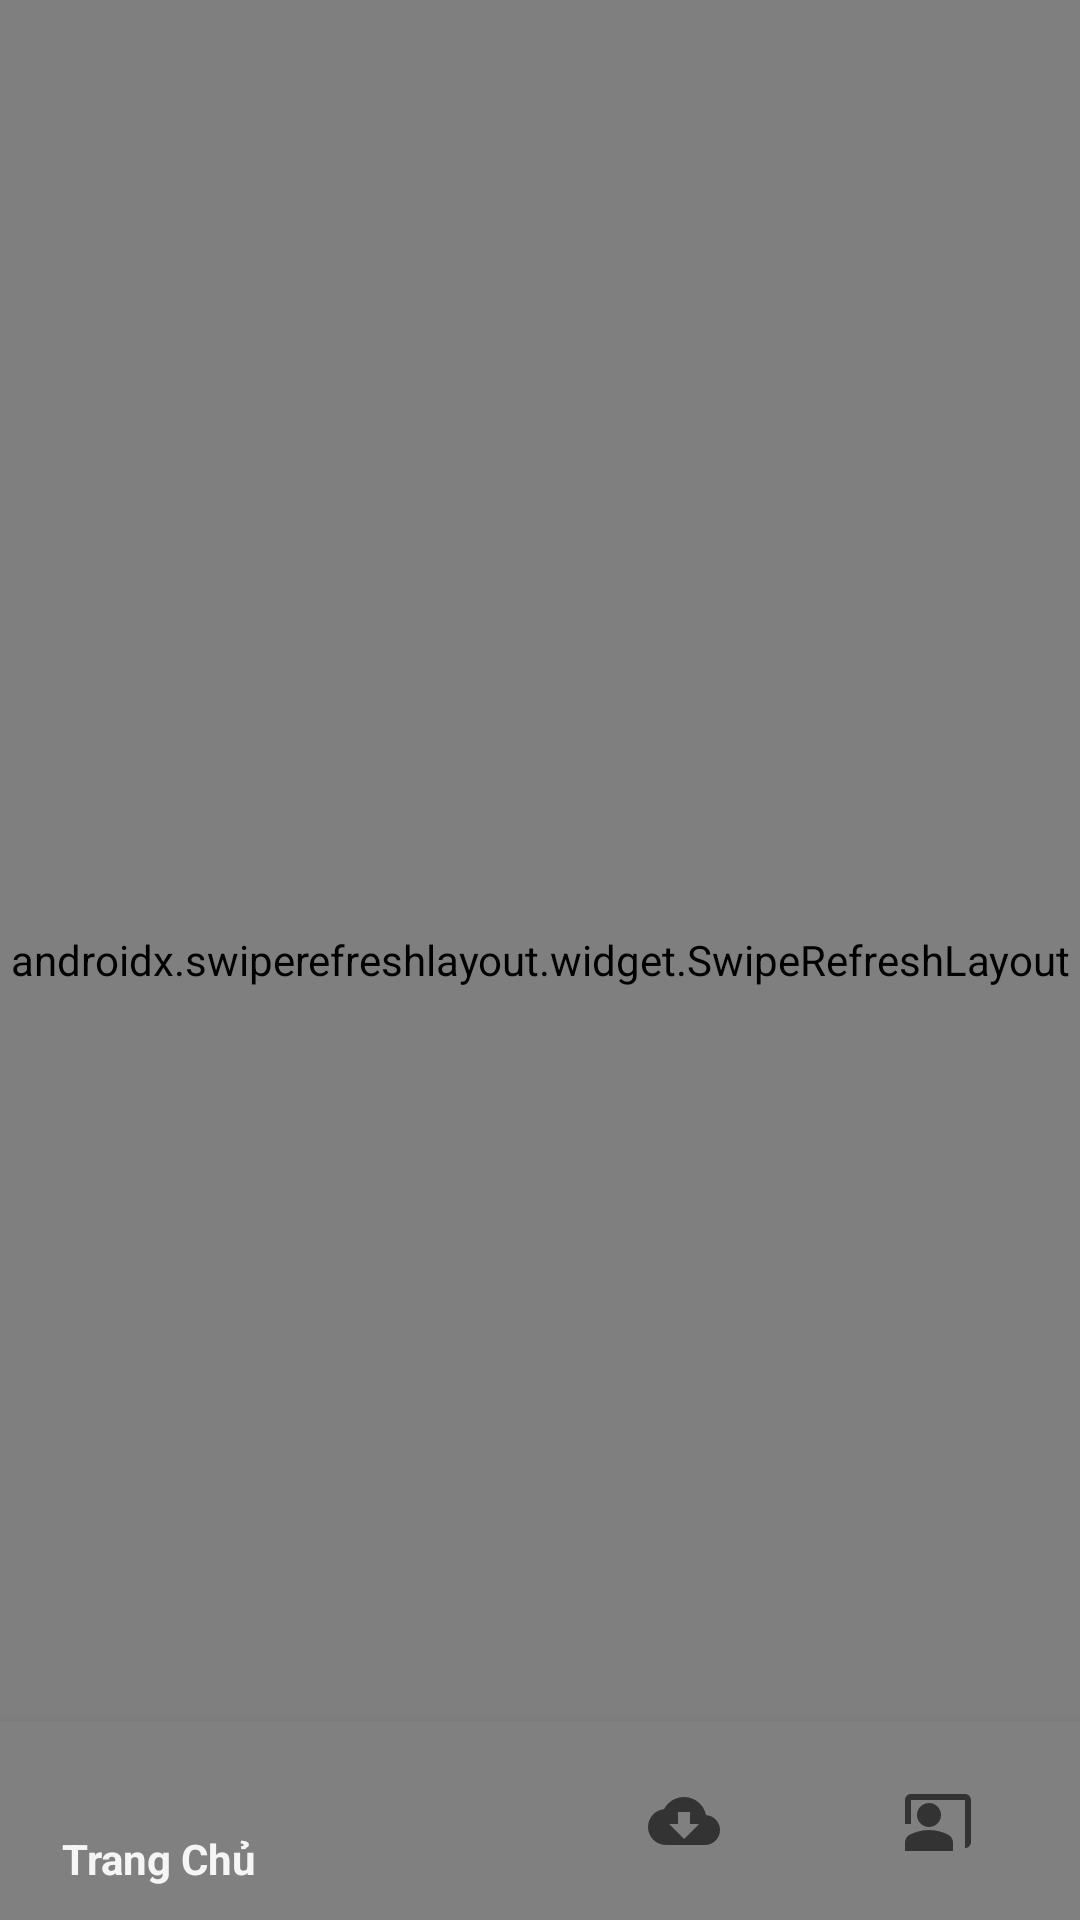

Write the Android layout XML for this screen, with the resource values it uses.
<!-- AndroidManifest.xml: activity theme Theme.AppCompat.Light.NoActionBar -->
<!-- res/layout/activity_vip.xml -->
<?xml version="1.0" encoding="utf-8"?>
<FrameLayout xmlns:android="http://schemas.android.com/apk/res/android"
    xmlns:app="http://schemas.android.com/apk/res-auto"
    xmlns:tools="http://schemas.android.com/tools"
    android:id="@+id/main"
    android:layout_width="match_parent"
    android:layout_height="match_parent"
    android:background="@color/meBlack"
    tools:context=".activity.VipActivity">

    
    <androidx.swiperefreshlayout.widget.SwipeRefreshLayout
        android:id="@+id/swipeRefreshLayout"
        android:layout_width="match_parent"
        android:layout_height="match_parent">

        
        <ScrollView
            android:layout_width="match_parent"
            android:layout_height="match_parent"
            android:background="#212121"
            android:padding="16dp">

            <LinearLayout
                android:layout_width="match_parent"
                android:layout_height="wrap_content"
                android:orientation="vertical"
                android:gravity="center_horizontal">
                <TextView
                    android:id="@+id/free_plan_title"
                    android:layout_width="wrap_content"
                    android:layout_height="wrap_content"
                    android:text="Thường"
                    android:textColor="#ffafb0"
                    android:textSize="40sp"
                    android:textStyle="bold"
                    android:layout_gravity="center_horizontal" />
                
                <LinearLayout
                    android:layout_width="match_parent"
                    android:layout_height="wrap_content"
                    android:orientation="vertical"
                    android:background="#CCECECEC"
                    android:padding="16dp"
                    android:layout_marginBottom="24dp"
                    android:layout_marginTop="16dp"
                    android:gravity="center_horizontal">

                    <TextView
                        android:id="@+id/free_plan_subtitle"
                        android:layout_width="wrap_content"
                        android:layout_height="wrap_content"
                        android:text="Người sử dụng miễn phí"
                        android:textColor="#333"
                        android:textStyle="bold"
                        android:textSize="16sp"
                        android:layout_marginTop="8dp" />

                    <TextView
                        android:id="@+id/free_plan_price"
                        android:layout_width="wrap_content"
                        android:layout_height="wrap_content"
                        android:text="0đ/ tháng"
                        android:textStyle="bold"
                        android:textColor="#FF025A"
                        android:textSize="18sp"
                        android:layout_marginTop="4dp" />

                    <Button
                        android:id="@+id/free_plan_button"
                        android:layout_width="wrap_content"
                        android:layout_height="wrap_content"
                        android:text="Đang sử dụng"
                        android:backgroundTint="#00FB21"
                        android:textColor="#000000"
                        android:layout_marginTop="12dp"
                        android:paddingHorizontal="32dp"
                        android:paddingVertical="8dp" />

                    <LinearLayout
                        android:layout_width="wrap_content"
                        android:layout_height="wrap_content"
                        android:orientation="vertical"
                        android:layout_marginTop="12dp">

                        <TextView
                            android:id="@+id/free_plan_feature1"
                            android:layout_width="wrap_content"
                            android:layout_height="wrap_content"
                            android:text="✔️ 1 lần tải video về xem offline"
                            android:textColor="#fff" />

                        <TextView
                            android:id="@+id/free_plan_feature2"
                            android:layout_width="wrap_content"
                            android:layout_height="wrap_content"
                            android:text="✔️ Xem các bộ phim không thuộc gói Vip"
                            android:textColor="#fff"
                            android:layout_marginTop="4dp" />
                    </LinearLayout>
                </LinearLayout>
                <TextView
                    android:id="@+id/vip_plan_title"
                    android:layout_width="wrap_content"
                    android:layout_height="wrap_content"
                    android:text="VIP"
                    android:textColor="#ffafb0"
                    android:textSize="40sp"
                    android:textStyle="bold"
                    android:layout_gravity="center_horizontal" />
                
                <LinearLayout
                    android:layout_width="match_parent"
                    android:layout_height="wrap_content"
                    android:orientation="vertical"
                    android:background="#CBECECEC"
                    android:padding="16dp"
                    android:layout_marginTop="10dp"
                    android:gravity="center_horizontal">



                    <TextView
                        android:id="@+id/vip_plan_subtitle"
                        android:layout_width="wrap_content"
                        android:layout_height="wrap_content"
                        android:text="Người sử dụng gói VIP"
                        android:textColor="#333"
                        android:textStyle="bold"
                        android:textSize="16sp"
                        android:layout_marginTop="8dp" />

                    <TextView
                        android:id="@+id/vip_plan_price"
                        android:layout_width="wrap_content"
                        android:layout_height="wrap_content"
                        android:text="99.000đ/ tháng"
                        android:textColor="#FF025A"
                        android:textStyle="bold"
                        android:textSize="18sp"
                        android:layout_marginTop="4dp" />

                    <Button
                        android:id="@+id/vip_plan_button"
                        android:layout_width="wrap_content"
                        android:layout_height="wrap_content"
                        android:text="Đăng ký ngay"
                        android:backgroundTint="#ff66b2"
                        android:textColor="#fff"
                        android:layout_marginTop="12dp"
                        android:paddingHorizontal="32dp"
                        android:paddingVertical="8dp" />

                    <LinearLayout
                        android:layout_width="wrap_content"
                        android:layout_height="wrap_content"
                        android:orientation="vertical"
                        android:layout_marginTop="12dp">

                        <TextView
                            android:id="@+id/vip_plan_feature1"
                            android:layout_width="wrap_content"
                            android:layout_height="wrap_content"
                            android:text="✔️ Tải video xem offline không giới hạn"
                            android:textColor="#fff" />

                        <TextView
                            android:id="@+id/vip_plan_feature2"
                            android:layout_width="wrap_content"
                            android:layout_height="wrap_content"
                            android:text="✔️ Xem các bộ phim thuộc gói vip"
                            android:textColor="#fff"
                            android:layout_marginTop="4dp" />

                        <TextView
                            android:id="@+id/vip_plan_feature3"
                            android:layout_width="wrap_content"
                            android:layout_height="wrap_content"
                            android:text="✔️ Không quảng cáo"
                            android:textColor="#fff"
                            android:layout_marginTop="4dp" />

                        <TextView
                            android:id="@+id/vip_plan_feature4"
                            android:layout_width="wrap_content"
                            android:layout_height="wrap_content"
                            android:text="✔️ Chế độ ưu tiên"
                            android:textColor="#fff"
                            android:layout_marginTop="4dp" />
                    </LinearLayout>
                </LinearLayout>

            </LinearLayout>
        </ScrollView>

    </androidx.swiperefreshlayout.widget.SwipeRefreshLayout>

    
    <com.google.android.material.bottomnavigation.BottomNavigationView
        android:id="@+id/bottom_navigation"
        android:layout_width="match_parent"
        android:layout_height="wrap_content"
        android:padding="5dp"
        android:layout_gravity="bottom"
        app:menu="@menu/bottom_nav_menu"
        app:labelVisibilityMode="selected"
        android:background="@color/bottom_nav_unselected" />
</FrameLayout>
<!-- resources referenced by this layout -->
<resources>
  <color name="bottom_nav_unselected">#808080</color>
  <color name="meBlack">#272726</color>
</resources>
